The GitHub repository ajintalan16/Service-learning-model contains a labelled image folder "Service-learning-model" with 3 categories: akapulko, lagundi, sambong. Examples follow, each with its label.

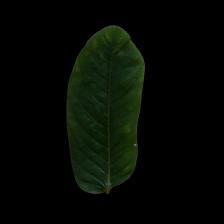
Label: akapulko

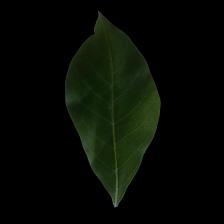
Label: lagundi

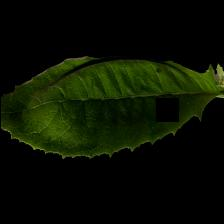
Label: sambong

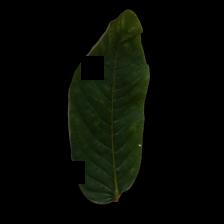
Label: akapulko

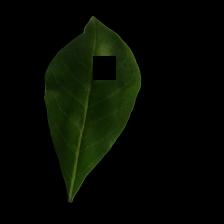
Label: lagundi

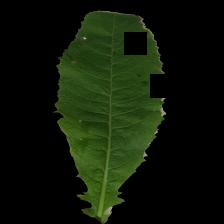
Label: sambong
